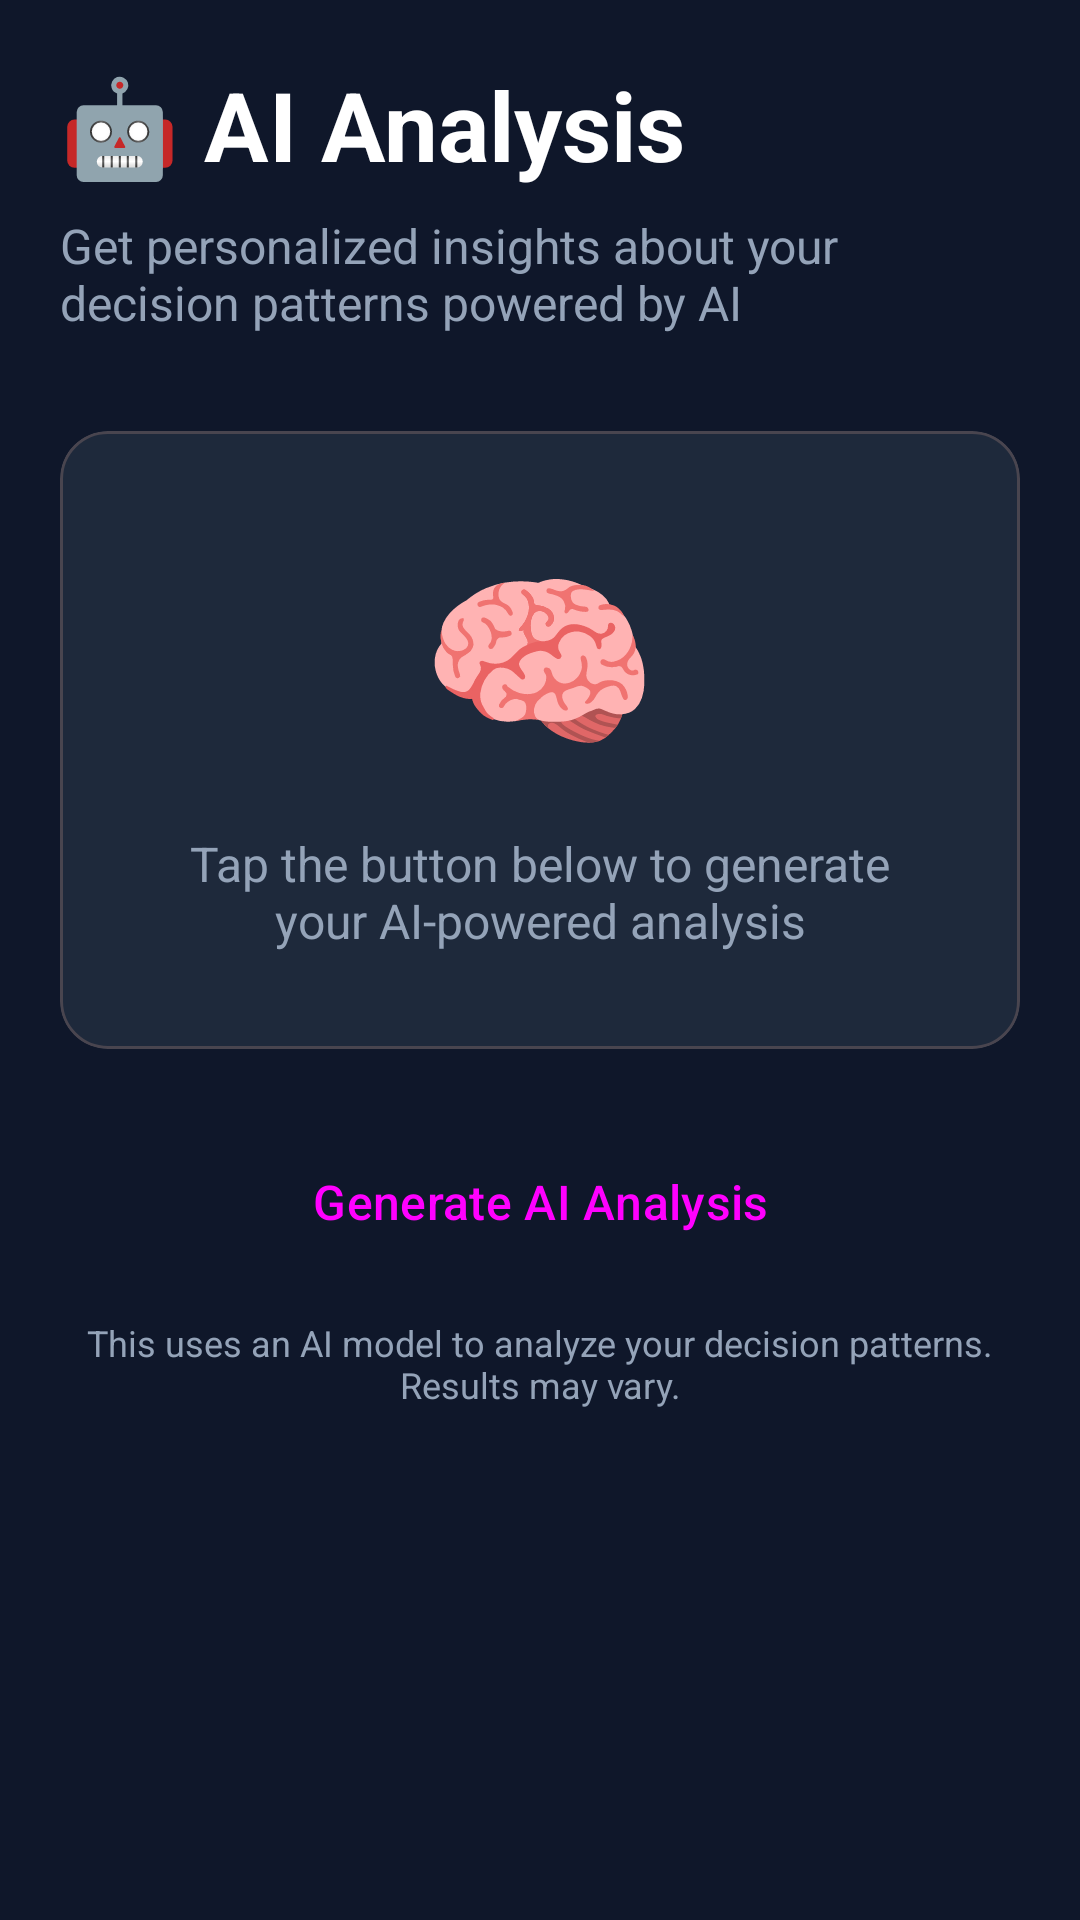

The Android layout XML behind this screen, and the referenced resources:
<!-- AndroidManifest.xml: application theme Theme.DecisionGraveyard -->
<!-- res/layout/fragment_ai_analysis.xml -->
<?xml version="1.0" encoding="utf-8"?>
<ScrollView xmlns:android="http://schemas.android.com/apk/res/android"
    xmlns:app="http://schemas.android.com/apk/res-auto"
    android:id="@+id/scrollView"
    android:layout_width="match_parent"
    android:layout_height="match_parent"
    android:fillViewport="true"
    android:background="@color/surface">

    <LinearLayout
        android:layout_width="match_parent"
        android:layout_height="wrap_content"
        android:orientation="vertical"
        android:padding="20dp">

        
        <LinearLayout
            android:layout_width="match_parent"
            android:layout_height="wrap_content"
            android:orientation="vertical"
            android:paddingBottom="16dp">

            <TextView
                android:layout_width="wrap_content"
                android:layout_height="wrap_content"
                android:text="🤖 AI Analysis"
                android:textColor="@color/text_primary"
                android:textSize="32sp"
                android:textStyle="bold" />

            <TextView
                android:layout_width="wrap_content"
                android:layout_height="wrap_content"
                android:layout_marginTop="8dp"
                android:text="Get personalized insights about your decision patterns powered by AI"
                android:textColor="@color/text_secondary"
                android:textSize="16sp" />
        </LinearLayout>

        
        <com.google.android.material.card.MaterialCardView
            android:id="@+id/cardEmptyState"
            android:layout_width="match_parent"
            android:layout_height="wrap_content"
            android:layout_marginTop="16dp"
            app:cardBackgroundColor="@color/surface_card"
            app:cardCornerRadius="16dp"
            app:cardElevation="0dp">

            <LinearLayout
                android:layout_width="match_parent"
                android:layout_height="wrap_content"
                android:orientation="vertical"
                android:padding="32dp"
                android:gravity="center">

                <TextView
                    android:layout_width="wrap_content"
                    android:layout_height="wrap_content"
                    android:text="🧠"
                    android:textSize="64sp" />

                <TextView
                    android:id="@+id/tvEmptyState"
                    android:layout_width="wrap_content"
                    android:layout_height="wrap_content"
                    android:layout_marginTop="16dp"
                    android:text="Tap the button below to generate your AI-powered analysis"
                    android:textColor="@color/text_secondary"
                    android:textSize="16sp"
                    android:gravity="center" />
            </LinearLayout>
        </com.google.android.material.card.MaterialCardView>

        
        <com.google.android.material.card.MaterialCardView
            android:id="@+id/cardAnalysis"
            android:layout_width="match_parent"
            android:layout_height="wrap_content"
            android:layout_marginTop="16dp"
            app:cardBackgroundColor="@color/surface_card"
            app:cardCornerRadius="16dp"
            app:cardElevation="0dp"
            android:visibility="gone">

            <LinearLayout
                android:layout_width="match_parent"
                android:layout_height="wrap_content"
                android:orientation="vertical"
                android:padding="20dp">

                <TextView
                    android:id="@+id/tvAnalysisTitle"
                    android:layout_width="wrap_content"
                    android:layout_height="wrap_content"
                    android:text="Your Decision Analysis"
                    android:textColor="@color/text_primary"
                    android:textSize="20sp"
                    android:textStyle="bold" />

                <TextView
                    android:id="@+id/tvAnalysisContent"
                    android:layout_width="match_parent"
                    android:layout_height="wrap_content"
                    android:layout_marginTop="12dp"
                    android:text=""
                    android:textColor="@color/text_primary"
                    android:textSize="16sp"
                    android:lineSpacingExtra="4dp" />
            </LinearLayout>
        </com.google.android.material.card.MaterialCardView>

        
        <ProgressBar
            android:id="@+id/progressBar"
            android:layout_width="wrap_content"
            android:layout_height="wrap_content"
            android:layout_gravity="center"
            android:layout_marginTop="32dp"
            android:visibility="gone" />

        
        <Button
            android:id="@+id/btnGenerateAnalysis"
            android:layout_width="match_parent"
            android:layout_height="wrap_content"
            android:layout_marginTop="24dp"
            android:text="Generate AI Analysis"
            android:textSize="16sp"
            android:padding="16dp"
            style="@style/Widget.Material3.Button" />

        <TextView
            android:layout_width="wrap_content"
            android:layout_height="wrap_content"
            android:layout_marginTop="12dp"
            android:text="This uses an AI model to analyze your decision patterns. Results may vary."
            android:textColor="@color/text_secondary"
            android:textSize="12sp"
            android:gravity="center"
            android:layout_gravity="center" />

    </LinearLayout>
</ScrollView>
<!-- resources referenced by this layout -->
<resources>
  <color name="surface">#0F172A</color>
  <color name="surface_card">#1E293B</color>
  <color name="text_primary">#FFFFFF</color>
  <color name="text_secondary">#94A3B8</color>
  <color name="primary">#3B82F6</color>
  <color name="white">#FFFFFF</color>
  <color name="pending_container">#12284F</color>
  <color name="secondary">#60A5FA</color>
  <color name="accent_container">#12284F</color>
  <color name="surface_variant">#162033</color>
  <color name="danger">#EF4444</color>
  <color name="danger_container">#351517</color>
  <color name="success">#22C55E</color>
  <color name="primary_variant">#0F172A</color>
  <color name="success_container">#0F2E1B</color>
  <color name="ripple">#26FFFFFF</color>
  <style name="Widget.DecisionGraveyard.Button" parent="Widget.Material3.Button">
          <item name="cornerRadius">20dp</item>
          <item name="android:textAllCaps">false</item>
          <item name="android:fontFamily">@font/inter_semibold</item>
          <item name="android:letterSpacing">0.01</item>
          <item name="android:minHeight">56dp</item>
          <item name="elevation">0dp</item>
      </style>
  <style name="Widget.DecisionGraveyard.Chip" parent="Widget.Material3.Chip.Filter">
          <item name="chipBackgroundColor">@color/chip_background</item>
          <item name="android:textColor">@color/chip_unselected_text</item>
          <item name="checkedIconTint">@color/chip_selected_text</item>
          <item name="chipStrokeColor">@color/divider</item>
          <item name="chipStrokeWidth">1dp</item>
          <item name="chipCornerRadius">16dp</item>
      </style>
  <style name="Widget.DecisionGraveyard.TextInput" parent="Widget.Material3.TextInputLayout.OutlinedBox">
          <item name="boxStrokeColor">@color/divider</item>
          <item name="boxBackgroundColor">@color/surface_panel</item>
          <item name="boxCornerRadiusTopStart">18dp</item>
          <item name="boxCornerRadiusTopEnd">18dp</item>
          <item name="boxCornerRadiusBottomStart">18dp</item>
          <item name="boxCornerRadiusBottomEnd">18dp</item>
          <item name="hintTextColor">@color/text_tertiary</item>
          <item name="cursorColor">@color/primary</item>
          <item name="boxStrokeWidth">1dp</item>
          <item name="boxStrokeWidthFocused">2dp</item>
      </style>
  <style name="TextAppearance.DecisionGraveyard.DisplayLarge" parent="TextAppearance.Material3.DisplayLarge">
          <item name="android:textColor">@color/text_primary</item>
          <item name="android:fontFamily">@font/inter_bold</item>
      </style>
  <style name="TextAppearance.DecisionGraveyard.HeadlineLarge" parent="TextAppearance.Material3.HeadlineLarge">
          <item name="android:textColor">@color/text_primary</item>
          <item name="android:fontFamily">@font/inter_semibold</item>
      </style>
  <style name="TextAppearance.DecisionGraveyard.TitleLarge" parent="TextAppearance.Material3.TitleLarge">
          <item name="android:textColor">@color/text_primary</item>
          <item name="android:fontFamily">@font/inter_semibold</item>
      </style>
  <style name="TextAppearance.DecisionGraveyard.BodyLarge" parent="TextAppearance.Material3.BodyLarge">
          <item name="android:textColor">@color/text_secondary</item>
          <item name="android:fontFamily">@font/inter_regular</item>
      </style>
  <style name="TextAppearance.DecisionGraveyard.LabelLarge" parent="TextAppearance.Material3.LabelLarge">
          <item name="android:textColor">@color/text_secondary</item>
          <item name="android:fontFamily">@font/inter_medium</item>
      </style>
  <color name="chip_background">#162033</color>
  <color name="chip_unselected_text">#CBD5E1</color>
  <color name="chip_selected_text">#FFFFFF</color>
  <color name="divider">#334155</color>
  <color name="text_tertiary">#64748B</color>
</resources>
